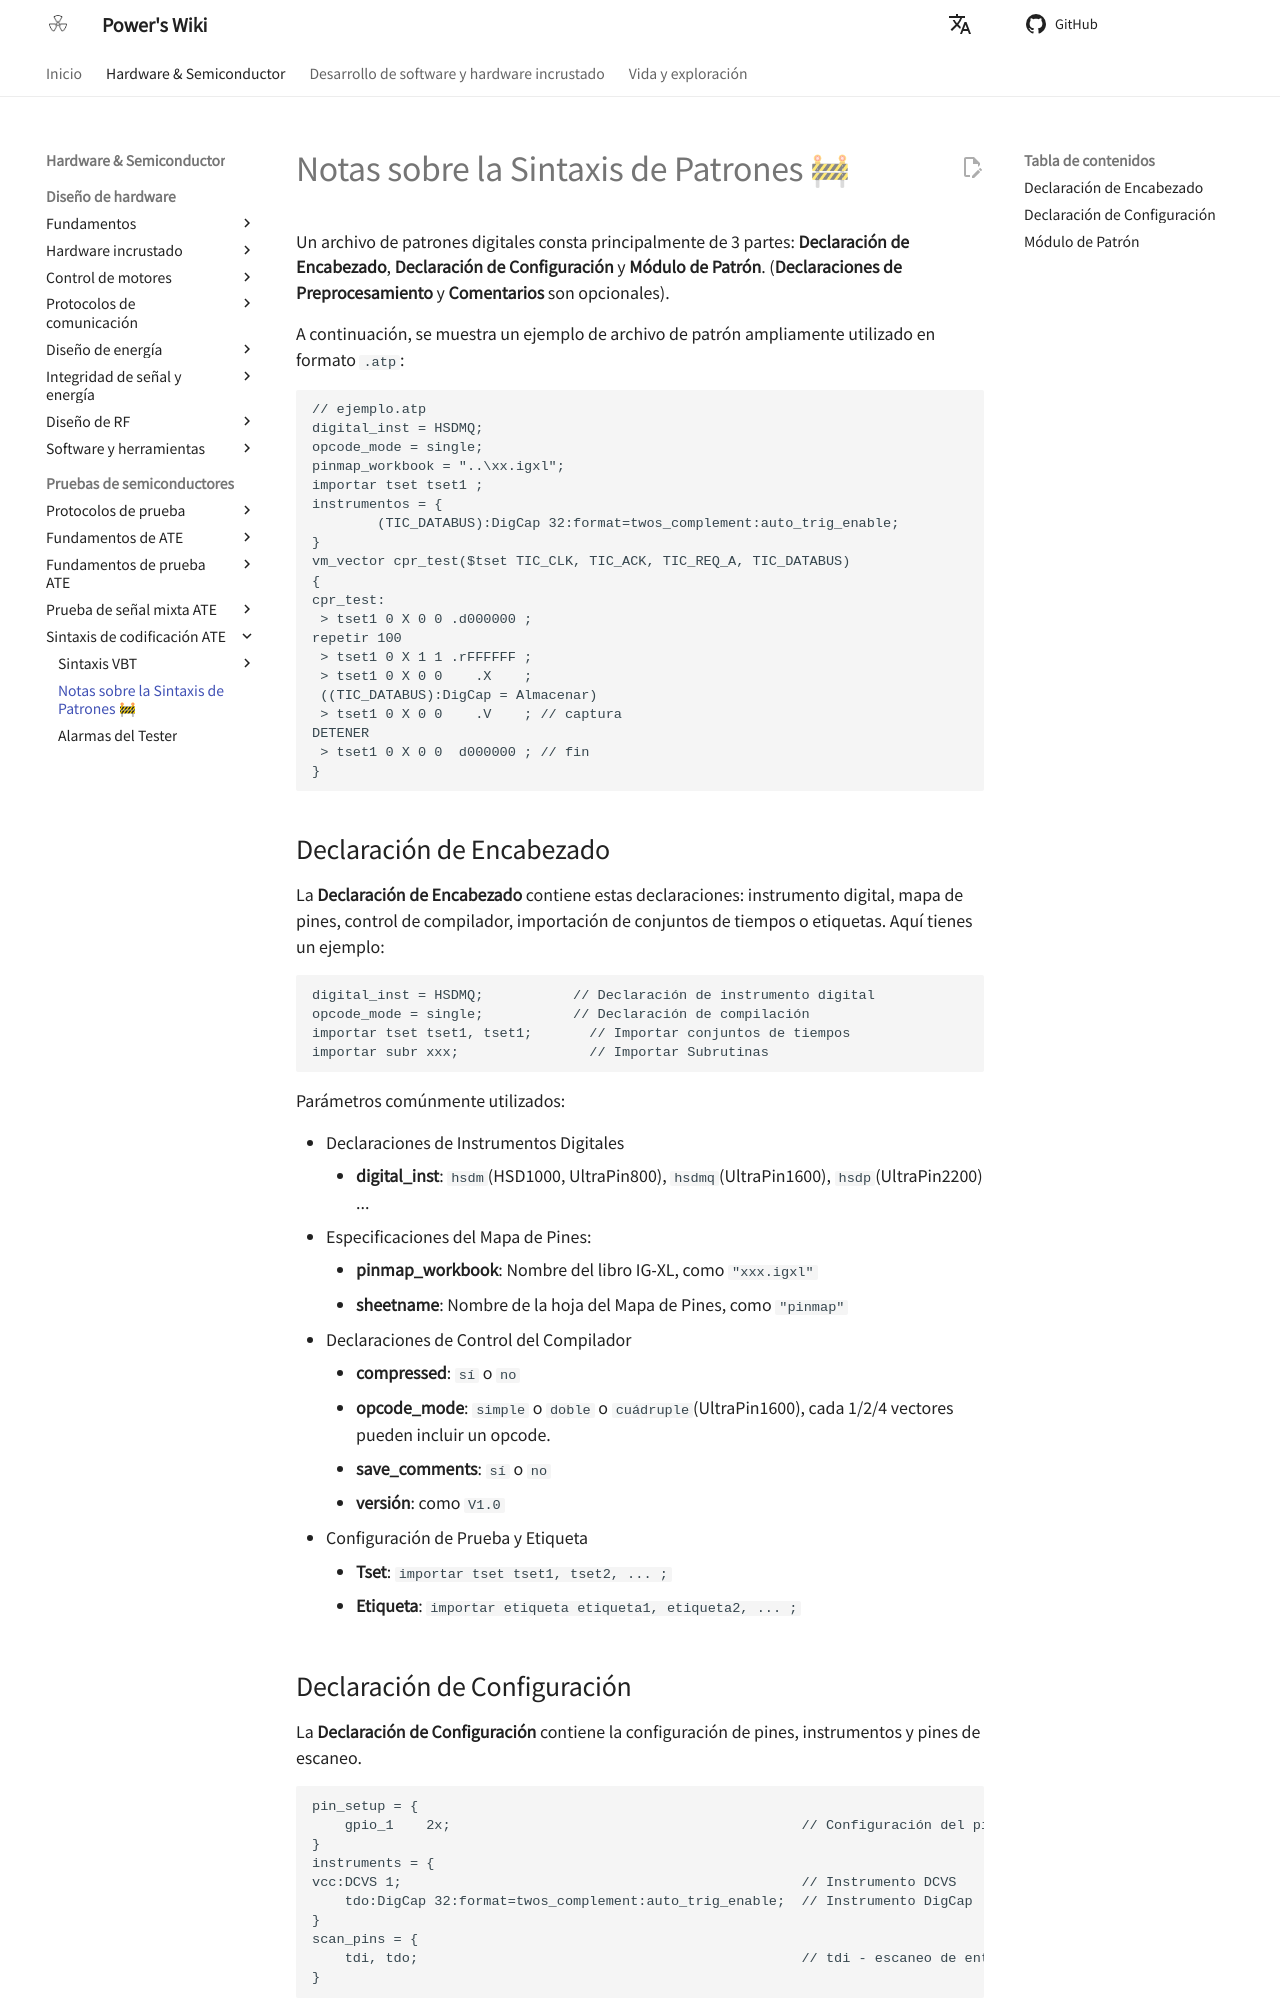

repository: linyuxuanlin/Wiki_MkDocs · page: es/Pattern_Syntax_Notes/index.html · generator: mkdocs

# Notas sobre la Sintaxis de Patrones 🚧

Un archivo de patrones digitales consta principalmente de 3 partes:
**Declaración de Encabezado**, **Declaración de Configuración** y **Módulo de Patrón**. (**Declaraciones de Preprocesamiento** y **Comentarios** son opcionales).

A continuación, se muestra un ejemplo de archivo de patrón ampliamente utilizado en formato `.atp`:

```atp
// ejemplo.atp
digital_inst = HSDMQ;
opcode_mode = single;
pinmap_workbook = "..\xx.igxl";
importar tset tset1 ;
instrumentos = {
        (TIC_DATABUS):DigCap 32:format=twos_complement:auto_trig_enable;
}
vm_vector cpr_test($tset TIC_CLK, TIC_ACK, TIC_REQ_A, TIC_DATABUS)
{
cpr_test:
 > tset1 0 X 0 0 .d000000 ;
repetir 100
 > tset1 0 X 1 1 .rFFFFFF ;
 > tset1 0 X 0 0    .X    ;
 ((TIC_DATABUS):DigCap = Almacenar)
 > tset1 0 X 0 0    .V 	  ; // captura
DETENER
 > tset1 0 X 0 0  d000000 ; // fin
}
```

## Declaración de Encabezado

La **Declaración de Encabezado** contiene estas declaraciones: instrumento digital, mapa de pines, control de compilador, importación de conjuntos de tiempos o etiquetas. Aquí tienes un ejemplo:

```
digital_inst = HSDMQ;           // Declaración de instrumento digital
opcode_mode = single;           // Declaración de compilación
importar tset tset1, tset1;       // Importar conjuntos de tiempos
importar subr xxx;                // Importar Subrutinas
```

Parámetros comúnmente utilizados:

- Declaraciones de Instrumentos Digitales
  - **digital_inst**: `hsdm`(HSD1000, UltraPin800), `hsdmq`(UltraPin1600), `hsdp`(UltraPin2200) ...
- Especificaciones del Mapa de Pines:
  - **pinmap_workbook**: Nombre del libro IG‑XL, como `"xxx.igxl"`
  - **sheetname**: Nombre de la hoja del Mapa de Pines, como `"pinmap"`
- Declaraciones de Control del Compilador
  - **compressed**: `sí` o `no`
  - **opcode_mode**: `simple` o `doble` o `cuádruple`(UltraPin1600), cada 1/2/4 vectores pueden incluir un opcode.
  - **save_comments**: `sí` o `no`
  - **versión**: como `V1.0`
- Configuración de Prueba y Etiqueta
  - **Tset**: `importar tset tset1, tset2, ... ;`
  - **Etiqueta**: `importar etiqueta etiqueta1, etiqueta2, ... ;`
